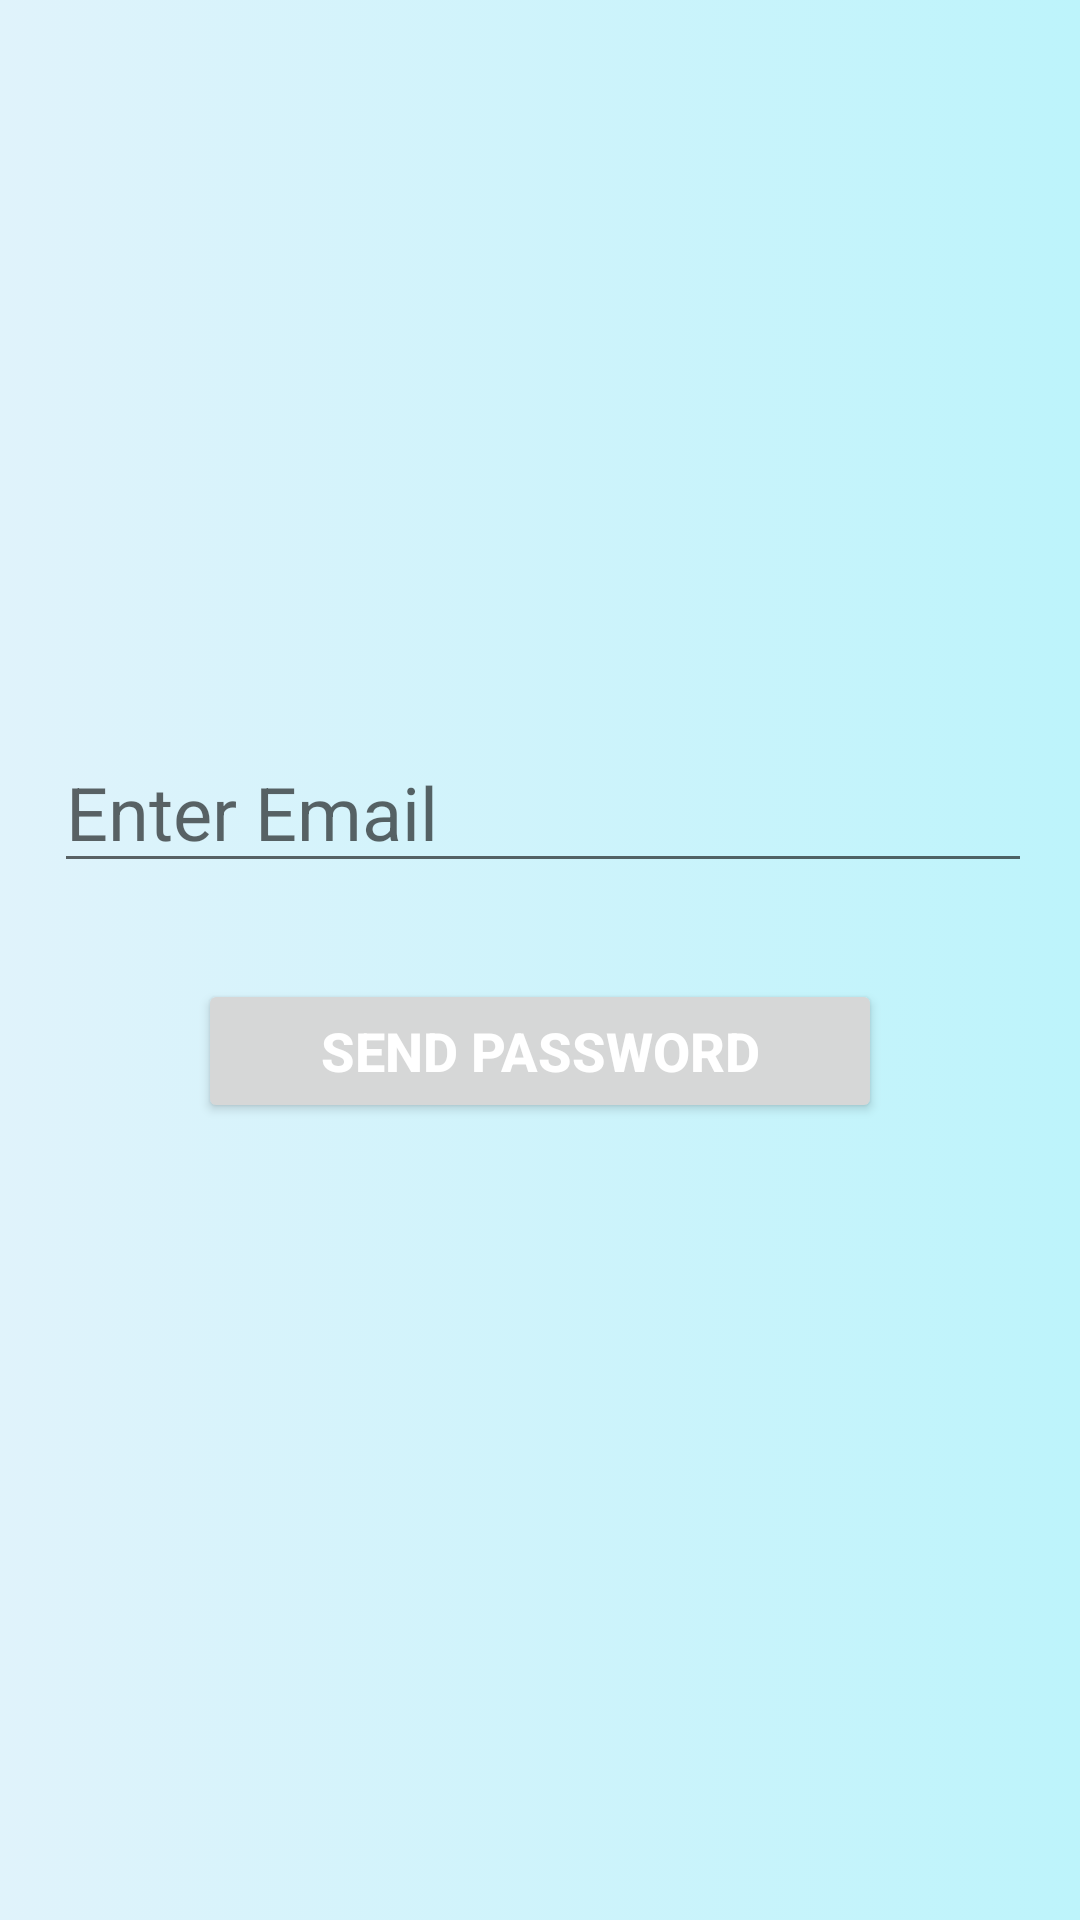

Android layout source for this screen:
<!-- AndroidManifest.xml: application theme Theme.LearnChildrenSecurityApp -->
<!-- res/layout/activity_forget_password.xml -->
<?xml version="1.0" encoding="utf-8"?>
<LinearLayout xmlns:android="http://schemas.android.com/apk/res/android"
    xmlns:app="http://schemas.android.com/apk/res-auto"
    xmlns:tools="http://schemas.android.com/tools"
    android:layout_width="match_parent"
    android:layout_height="match_parent"
    android:orientation="vertical"
    android:background="@drawable/gradian"

    tools:context=".ForgetPasswordActivity">

    <LinearLayout
        android:layout_width="match_parent"
        android:layout_height="wrap_content"
        android:gravity="center"
        android:orientation="horizontal"
        android:padding="20dp">

        <ImageView
            android:layout_width="match_parent"
            android:layout_height="180dp"
            android:background="@drawable/intro"
            android:scaleType="centerCrop" />


    </LinearLayout>

    <LinearLayout
        android:layout_width="match_parent"
        android:layout_height="wrap_content"
        android:layout_marginTop="8dp"
        android:orientation="horizontal"
        android:padding="16dp">

        <EditText
            android:id="@+id/etVervication"
            style="@style/Widget.AppCompat.EditText"
            android:layout_width="match_parent"
            android:layout_height="wrap_content"
            android:layout_marginLeft="2dp"
            android:hint="Enter Email"
            android:textColor="#010F01"
            android:textSize="12pt" />

    </LinearLayout>

    <LinearLayout
        android:layout_width="match_parent"
        android:layout_height="wrap_content"
        android:gravity="center"
        android:orientation="horizontal"
        android:padding="16dp">


        <Button
            android:layout_width="374dp"
            android:layout_height="wrap_content"
            android:layout_marginHorizontal="50dp"
            android:layout_weight="1"

            android:padding="10dp"
            android:text="Send Password"
            android:textColor="#FFFFFF"
            android:textSize="18sp"
            android:textStyle="bold" />
    </LinearLayout>

</LinearLayout>
<!-- resources referenced by this layout -->
<resources>
  <!-- drawable gradian (drawable) -->
  <?xml version="1.0" encoding="utf-8"?>
  <selector xmlns:android="http://schemas.android.com/apk/res/android">
  
      <item>
  
          <shape>
  
              <gradient android:startColor="#E0F3FB" android:endColor="#BDF4FB"/>
  
          </shape>
  
      </item>
  
  </selector>
  <style name="Theme.LearnChildrenSecurityApp" parent="Theme.MaterialComponents.DayNight.DarkActionBar">
          
          <item name="colorPrimary">@color/purple_500</item>
          <item name="colorPrimaryVariant">@color/purple_700</item>
          <item name="colorOnPrimary">@color/white</item>
          
          <item name="colorSecondary">@color/teal_200</item>
          <item name="colorSecondaryVariant">@color/teal_700</item>
          <item name="colorOnSecondary">@color/black</item>
          
          <item name="android:statusBarColor" tools:targetApi="l">?attr/colorPrimaryVariant</item>
          
      </style>
  <color name="purple_500">#317BB6</color>
  <color name="purple_700">#C6F9FF</color>
  <color name="white">#FFFFFFFF</color>
  <color name="teal_200">#8EF3C7</color>
  <color name="teal_700">#38BBC6</color>
  <color name="black">#FF000000</color>
</resources>
